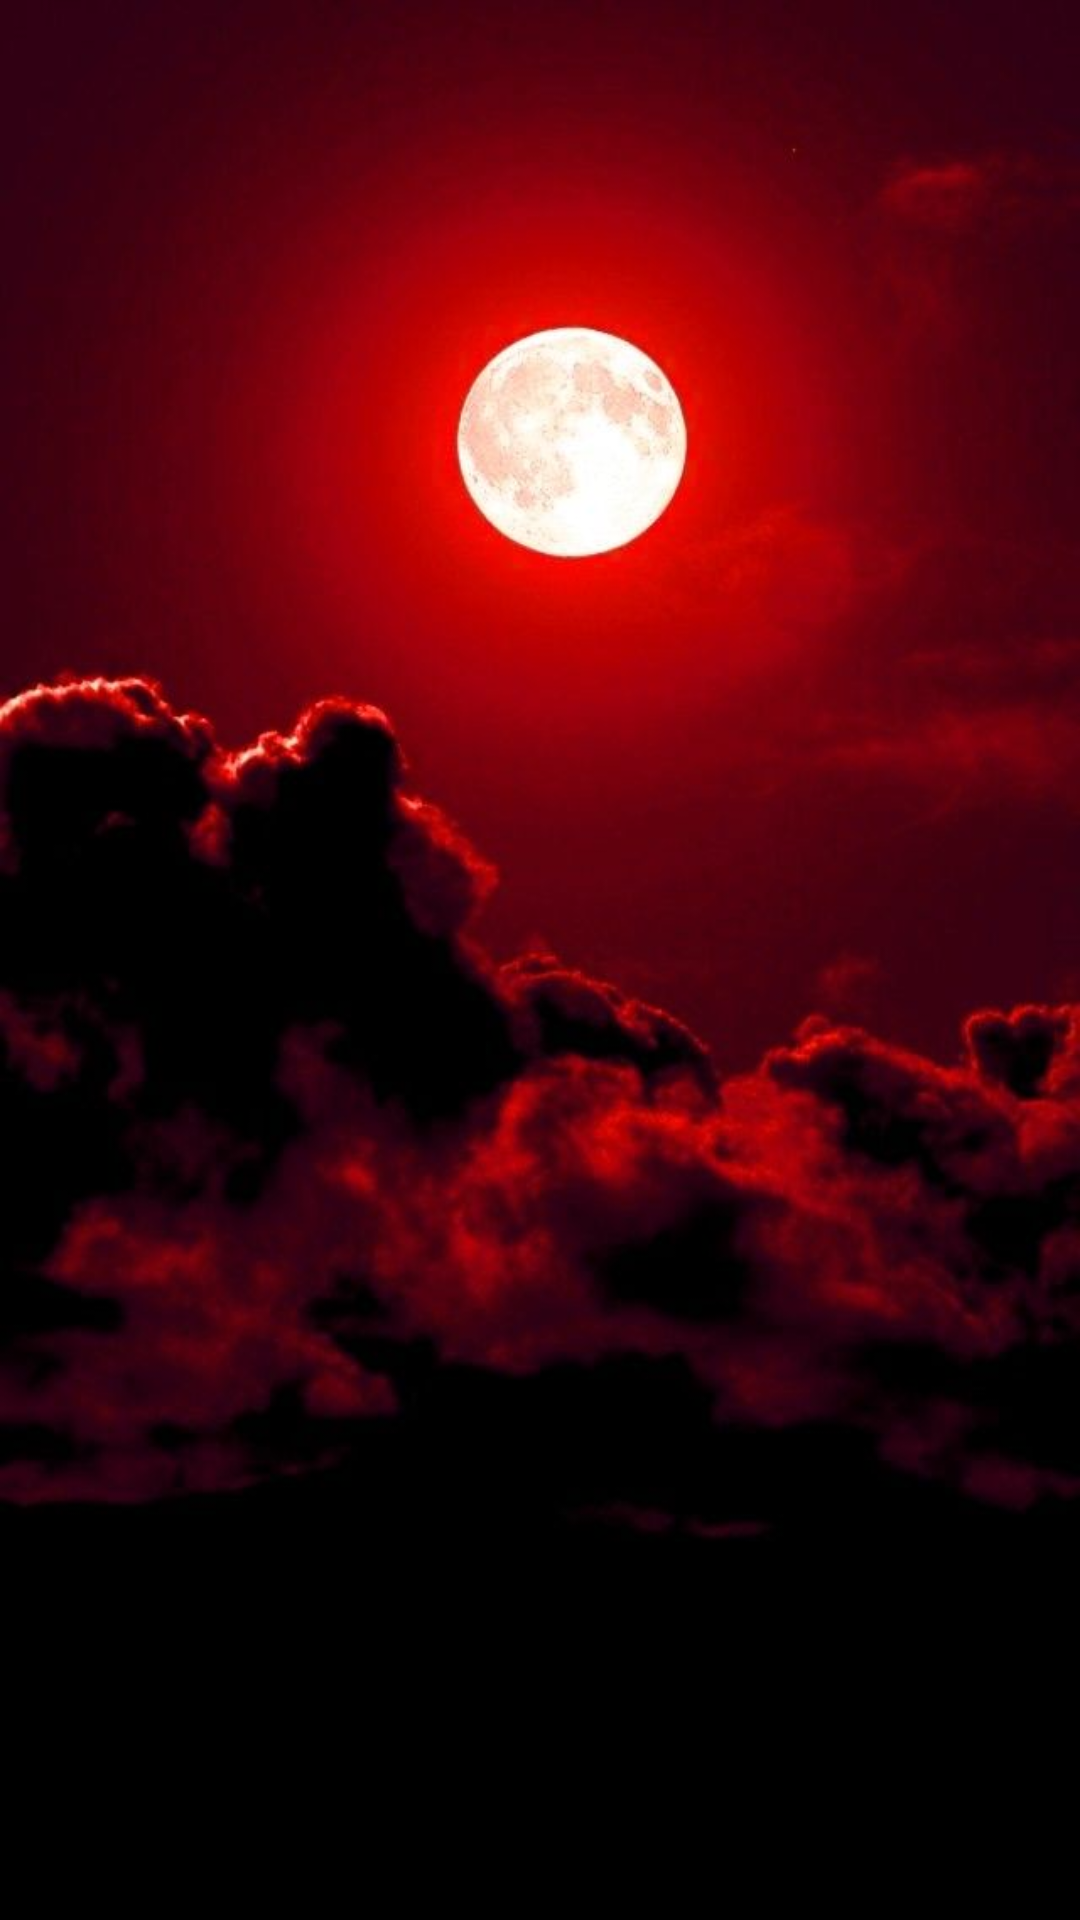

Android layout source for this screen:
<!-- AndroidManifest.xml: application theme Theme.FinalAssignment2 -->
<!-- res/layout/activity_main.xml -->
<?xml version="1.0" encoding="utf-8"?>
<androidx.constraintlayout.widget.ConstraintLayout xmlns:android="http://schemas.android.com/apk/res/android"
    xmlns:app="http://schemas.android.com/apk/res-auto"
    xmlns:tools="http://schemas.android.com/tools"
    android:id="@+id/main"
    android:layout_width="match_parent"
    android:layout_height="match_parent"
    android:background="@drawable/assignment_2_ui"
    tools:context=".MainActivity">

    <Button
        android:id="@+id/startupButton"
        android:layout_width="wrap_content"
        android:layout_height="wrap_content"
        android:layout_marginStart="161dp"
        android:layout_marginTop="346dp"
        android:layout_marginEnd="160dp"
        android:layout_marginBottom="337dp"
        android:backgroundTint="#BD0100"
        android:text="Wake up the dragon"
        android:textStyle="bold"
        app:layout_constraintBottom_toBottomOf="parent"
        app:layout_constraintEnd_toEndOf="parent"
        app:layout_constraintStart_toStartOf="parent"
        app:layout_constraintTop_toTopOf="parent" />
</androidx.constraintlayout.widget.ConstraintLayout>
<!-- resources referenced by this layout -->
<resources>
  <!-- drawable assignment_2_ui: jpg bitmap (drawable, 33425 bytes) -->
  <style name="Theme.FinalAssignment2" parent="Base.Theme.FinalAssignment2" />
  <style name="Base.Theme.FinalAssignment2" parent="Theme.Material3.DayNight.NoActionBar">
          
          
      </style>
</resources>
